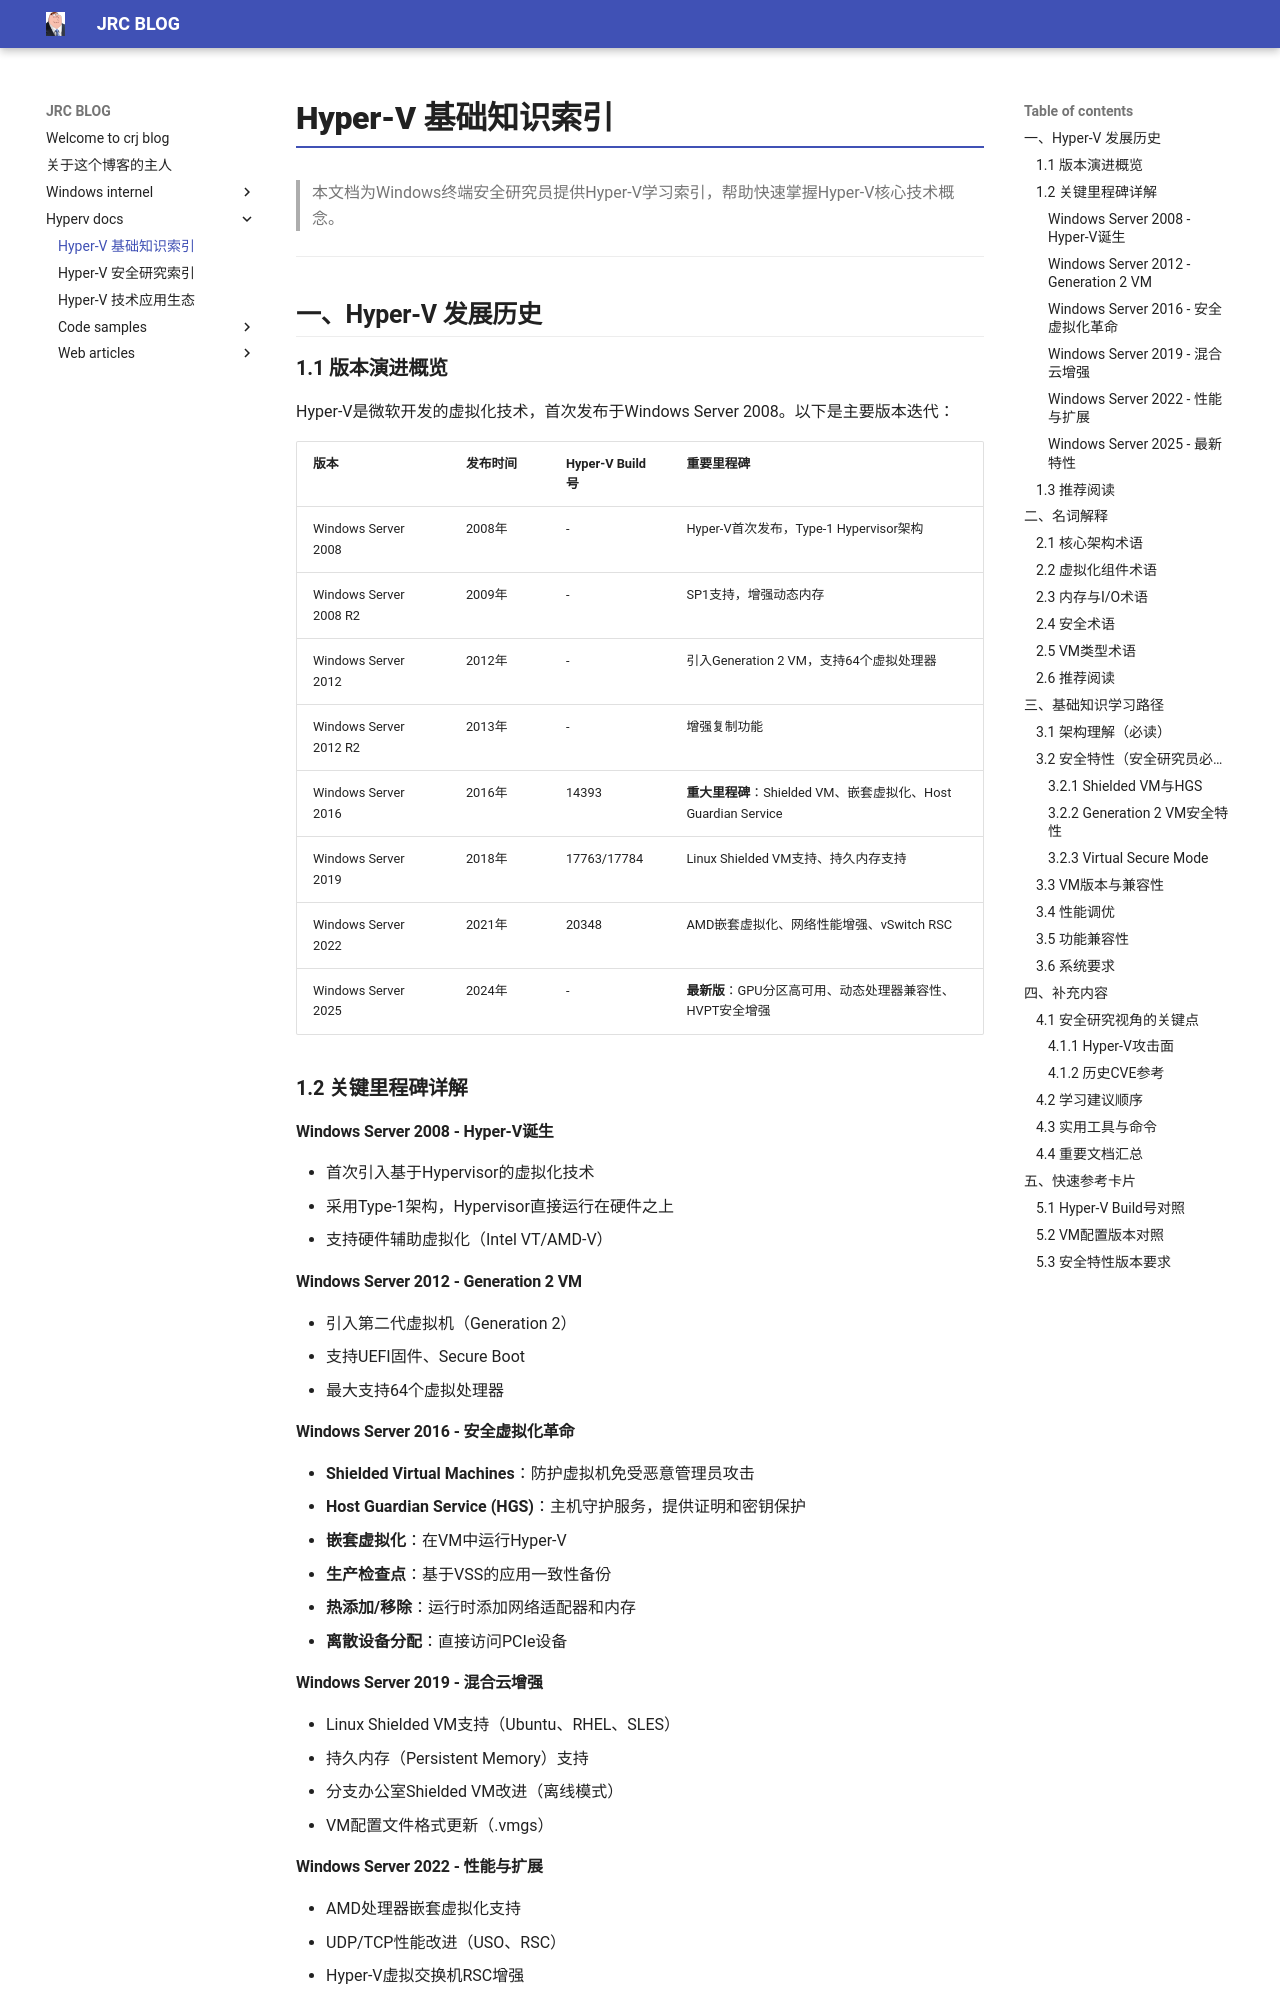

repository: crootkit/crootkit.github.io · page: hyperv docs/Hyper-V基础知识索引/index.html · generator: mkdocs

# Hyper-V 基础知识索引

> 本文档为Windows终端安全研究员提供Hyper-V学习索引，帮助快速掌握Hyper-V核心技术概念。

---

## 一、Hyper-V 发展历史

### 1.1 版本演进概览

Hyper-V是微软开发的虚拟化技术，首次发布于Windows Server 2008。以下是主要版本迭代：

| 版本                   | 发布时间 | Hyper-V Build号 | 重要里程碑                                                           |
| ---------------------- | -------- | --------------- | -------------------------------------------------------------------- |
| Windows Server 2008    | 2008年   | -               | Hyper-V首次发布，Type-1 Hypervisor架构                               |
| Windows Server 2008 R2 | 2009年   | -               | SP1支持，增强动态内存                                                |
| Windows Server 2012    | 2012年   | -               | 引入Generation 2 VM，支持64个虚拟处理器                              |
| Windows Server 2012 R2 | 2013年   | -               | 增强复制功能                                                         |
| Windows Server 2016    | 2016年   | 14393           | **重大里程碑**：Shielded VM、嵌套虚拟化、Host Guardian Service |
| Windows Server 2019    | 2018年   | 17763/17784     | Linux Shielded VM支持、持久内存支持                                  |
| Windows Server 2022    | 2021年   | 20348           | AMD嵌套虚拟化、网络性能增强、vSwitch RSC                             |
| Windows Server 2025    | 2024年   | -               | **最新版**：GPU分区高可用、动态处理器兼容性、HVPT安全增强      |

### 1.2 关键里程碑详解

#### Windows Server 2008 - Hyper-V诞生

- 首次引入基于Hypervisor的虚拟化技术
- 采用Type-1架构，Hypervisor直接运行在硬件之上
- 支持硬件辅助虚拟化（Intel VT/AMD-V）

#### Windows Server 2012 - Generation 2 VM

- 引入第二代虚拟机（Generation 2）
- 支持UEFI固件、Secure Boot
- 最大支持64个虚拟处理器

#### Windows Server 2016 - 安全虚拟化革命

- **Shielded Virtual Machines**：防护虚拟机免受恶意管理员攻击
- **Host Guardian Service (HGS)**：主机守护服务，提供证明和密钥保护
- **嵌套虚拟化**：在VM中运行Hyper-V
- **生产检查点**：基于VSS的应用一致性备份
- **热添加/移除**：运行时添加网络适配器和内存
- **离散设备分配**：直接访问PCIe设备

#### Windows Server 2019 - 混合云增强

- Linux Shielded VM支持（Ubuntu、RHEL、SLES）
- 持久内存（Persistent Memory）支持
- 分支办公室Shielded VM改进（离线模式）
- VM配置文件格式更新（.vmgs）

#### Windows Server 2022 - 性能与扩展

- AMD处理器嵌套虚拟化支持
- UDP/TCP性能改进（USO、RSC）
- Hyper-V虚拟交换机RSC增强
- Kubernetes覆盖网络改进

#### Windows Server 2025 - 最新特性

- **GPU分区高可用**：GPU-P VM自动故障转移
- **动态处理器兼容性**：集群内最大处理器特性利用
- **Hypervisor强制页表转换（HVPT）**：防止write-what-where攻击
- **加速网络（AccelNet）**：SR-IOV简化管理
- Generation 2成为默认VM类型
